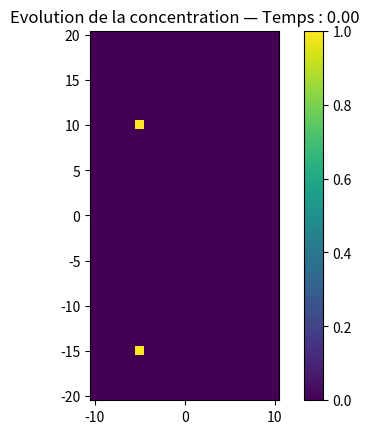
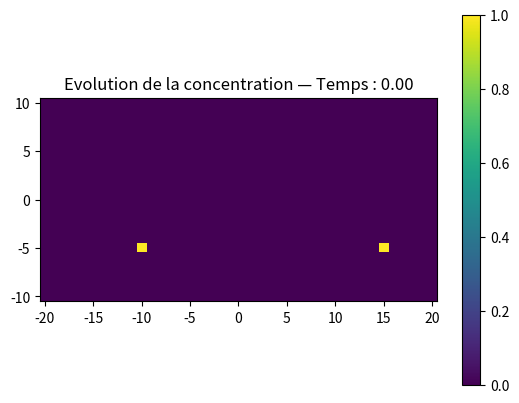
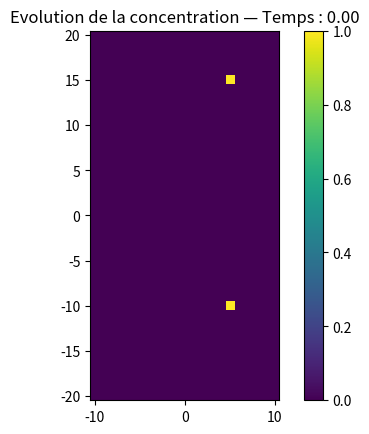
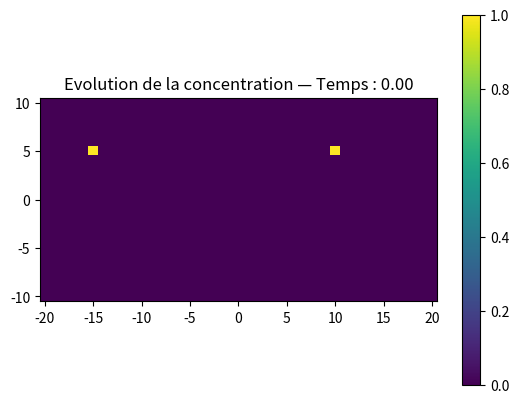

These figures' Python source, in order:
import matplotlib.pyplot as plt
from matplotlib.animation import FuncAnimation
import numpy as np
import time

#Fonction de vérification de la divergence nulle des matrices de vitesse
def Verif_divergence_nulle(U, V, dx, dy):
    div = (np.roll(U, -1, axis=1) - U) / dx + (np.roll(V, -1, axis=0) - V) / dy
    #print(div)
    if np.any(np.abs(div) > 1e-10):
        indices = np.argwhere(np.abs(div) > 1e-10)
        for i, j in indices:
            print(f"Divergence non nulle détectée en ({i},{j}): {div[i,j]}")
        return False
    print("Divergence nulle vérifiée pour toutes les cellules.")
    return True


#Flag pour éviter de vérifier plusieurs fois la stabilité dans une même exécution
flag_stability_checked = False

#Fonction de vérification de la stabilité du schéma
def stabilite_schema(borne, nbre_courant):
    global flag_stability_checked
    if not flag_stability_checked:
        if nbre_courant > borne:
            print("SCHEMA INSTABLE !")
        else:
            print("Condition de stabilité vérifiée.")
        flag_stability_checked = True




#Fonction de reconstruction constante des concentrations aux faces des volumes finis
def construction_constante(C, U, V, dx, dy):
    C_bords_x = np.where(U > 0, np.roll(C, 1, axis=1), C)
    C_bords_y = np.where(V > 0, np.roll(C, 1, axis=0), C)
    return C_bords_x, C_bords_y


#Fonction de reconstruction linéaire des concentrations aux faces des volumes finis
def construction_linéaire(C, U, V, dx, dy):
    C_bords_x = np.where(U > 0,
        np.roll(C, 1, axis=1) + (C - np.roll(C, 2, axis=1)) / (2*dx) * (dx/2),
        C - (np.roll(C, -1, axis=1) - np.roll(C, 1, axis=1)) / (2*dx) * (dx/2)
    )
    C_bords_y = np.where(V > 0,
        np.roll(C, 1, axis=0) + (C - np.roll(C, 2, axis=0)) / (2*dy) * (dy/2),
        C - (np.roll(C, -1, axis=0) - np.roll(C, 1, axis=0)) / (2*dy) * (dy/2)
    )
    return C_bords_x, C_bords_y




#fonction résolution du problème de transport avec un schéma d'Euler explicite
def Euler_explicite(F_construction, C, C_RHS, U, V, dt, dx, dy, nbre_courant):

    #vérification de la stabilité du schéma
    stabilite_schema(1, nbre_courant)

    #matrices des concentrations aux bords
    C_bords_x, C_bords_y = F_construction(C_RHS, U, V, dx, dy)

    #mise à jour de la concentration
    C_new = C - dt* ((np.roll(U * C_bords_x, -1, axis=1) - U * C_bords_x)/dx + (np.roll(V * C_bords_y, -1, axis=0) - V * C_bords_y)/dy)
    return C_new


#fonction résolution du problème de transport avec un schéma de Runge-Kutta d'ordre 2
def Runge_Kutta_2(F_construction, C, C_RHS, U, V, dt, dx, dy, nbre_courant):

    #vérification de la stabilité du schéma
    stabilite_schema(1, nbre_courant)

    #Calcul de C_temp1
    C_temp1 = Euler_explicite(F_construction, C, C, U, V, dt, dx, dy, nbre_courant)

    #Calcul de C_temp2
    C_temp2 = Euler_explicite(F_construction, C, C_temp1, U, V, dt, dx, dy, nbre_courant)

    #mise à jour de la concentration avec la moyenne de C_temp1 et C_temp2 en prenant la moitié du correcteur et du prédicteur pour avoir le 2nd ordre de précision
    C_new = (C_temp1 + C_temp2)/2
    return C_new


def rotation_probleme(C, U, V, angle_degrees):
    if angle_degrees == 90:
        C_rotated = np.rot90(C, 3)
        U_rotated = np.rot90(U, 3)
        V_rotated = np.rot90(V, 3)
        U_rotated, V_rotated = -V_rotated, U_rotated
        return C_rotated, U_rotated, V_rotated
    elif angle_degrees == 180:
        C_rotated = np.rot90(C, 2)
        U_rotated = np.rot90(U, 2)
        V_rotated = np.rot90(V, 2)
        U_rotated, V_rotated = -U_rotated, -V_rotated
        return C_rotated, U_rotated, V_rotated
    elif angle_degrees == 270:
        C_rotated = np.rot90(C, 1)
        U_rotated = np.rot90(U, 1)
        V_rotated = np.rot90(V, 1)
        U_rotated, V_rotated = V_rotated, -U_rotated
        return C_rotated, U_rotated, V_rotated
    else:
        print("Angle de rotation non supporté. Utilisez 90, 180 ou 270 degrés.")
        return C, U, V


#Fonction de création d'un domaine
def domaine(n_x, n_y, dx, dy):
    x = np.linspace(-n_x*dx/2, n_x*dx/2, n_x)
    y = np.linspace(-n_y*dy/2, n_y*dy/2, n_y)
    X, Y = np.meshgrid(x, y)
    return X, Y


#Fonction pour créer un champ de vitesse uniforme
def vitesse_uniforme(n_x, n_y, u_value, v_value):
    U = np.full((n_y, n_x), u_value)
    V = np.full((n_y, n_x), v_value)
    return U, V


#Fonction de création d'un champ de vitesse à partir de la fonction de courant sin(x)
def vitesse_moyenne_bords(fct_courant, n_x, n_y, dx, dy):
    X, Y = domaine(n_x, n_y, dx, dy)
    U_moyen_bords = (fct_courant(X - dx/2, Y + dy/2) - fct_courant(X - dx/2, Y - dy/2))/dy
    V_moyen_bords = -(fct_courant(X + dx/2, Y - dy/2) - fct_courant(X - dx/2, Y - dy/2))/dx
    return U_moyen_bords, V_moyen_bords


def courant_sincos(x, y):
    return np.sin(x)*np.cos(y)


def courant_carrés(x, y):
    return -((x)**2 + (y)**2)/2


#Fonctions de création des conditions initiales de concentration
def concentration_uniforme(n_x, n_y, value):
    C = np.full((n_y, n_x), value)
    return C


def point_concentration_centre(n_x, n_y, value):
    C = np.zeros((n_y, n_x))
    C[int((n_y-1)/2),int((n_x-1)/2)] = value
    return C


def concentration_gaussienne(n_x, n_y, dx, dy, x0, y0, sigma):
    X, Y = domaine(n_x, n_y, dx, dy)
    C = np.exp(-((X - x0)**2 + (Y - y0)**2) / (2 * sigma**2))
    return C




#Fonction d'animation
def animate_concentration(C_evolution, dt, n_x, n_y, dx, dy, interval = 100, save=False, filename="animation.mp4"):
    fig, ax = plt.subplots()
    im = ax.imshow(
        C_evolution[0],
        cmap='viridis',
        origin='lower',
        extent=(-(n_x*dx)/2, (n_x*dx)/2, -(n_y*dy)/2, (n_y*dy)/2)
    )
    plt.colorbar(im, ax=ax)
    ax.set_title(f'Evolution de la concentration — Temps : 0.00')

    #ax.set_xlim(-(n_x*dx)/2, n_x*dx/2)
    #ax.set_ylim(-n_y*dy/2, n_y*dy/2)
    def update(frame):
        im.set_array(C_evolution[frame])
        time = frame * dt
        ax.set_title(f"Evolution de la concentration — Temps : {time:.2f}")
        return [im]

    anim = FuncAnimation(fig, update, frames=len(C_evolution), interval = interval, blit=False)
    if save:
        anim.save(filename)
    else:
        plt.show()
    return anim




#exécution du code
def execution(dx, dy, C, U, V, nbre_courant, n_t, F_construction, F_schéma):

    start = time.time()  # Démarre le chrono

    #Vérification de la divergence nulle du champ de vitesse
    Verif_divergence_nulle(U, V, dx, dy)

    #Calcul du dt à partir du nombre de courant
    matrice_dt = nbre_courant / (np.abs(U)/dx + np.abs(V)/dy)
    dt = np.min(matrice_dt)

    #Liste pour stocker les états successifs de la matrice de concentration
    C_evolution = []
    C_evolution.append(C.copy())

    #itération sur le pas de temps pour faire évoluer la concentration
    for t in np.linspace(dt, n_t*dt, n_t):
        C = F_schéma(F_construction, C, C, U, V, dt, dx, dy, nbre_courant)
        C_evolution.append(C.copy())
    
    end = time.time()     # Arrête le chrono
    execution_time = end - start
    print(f"Temps d'exécution : {execution_time:.5f} secondes")

    #Animation de l'évolution de la concentration
    temps_animation = 6 # Durée totale de l'animation en secondes
    interval = (temps_animation / len(C_evolution)) * 1000  # Intervalle entre les frames en millisecondes
    animate_concentration(C_evolution, dt, C.shape[1], C.shape[0], dx, dy, interval=interval)

    #réinitialisation du flag de stabilité pour un nouvel appel à la fonction d'exécution
    global flag_stability_checked
    flag_stability_checked = False



if __name__ == "__main__":

    #nombre de points selon x et y
    n_x, n_y= 21, 41
    #pas selon x et y
    dx, dy = 1, 1

    #matrice des concentrations au centre des volumes finis
    C = np.zeros((n_y, n_x))
    #matrice des vitesses aux faces verticales des volumes finis
    U = np.zeros((n_y, n_x))
    #matrice des vitesses aux faces horizontales des volumes finis
    V = np.zeros((n_y, n_x))


    #condition initiale sur la concentration
    #C = point_concentration_centre(n_x, n_y, 3)
    C[5,5], C[30,5] = 1, 1
    
    #condition initiale sur les vitesses
    U, V = vitesse_uniforme(n_x, n_y, 1, 1)

    """
    C = concentration_gaussienne(n_x, n_y, dx, dy, 0, 0, 50)
    plt.imshow(C, cmap='viridis', origin='lower')
    plt.colorbar()
    plt.title("Condition initiale de la concentration")
    plt.show()

    #vitesses à divergence nulle
    U, V = vitesse_moyenne_bords(courant_sincos, n_x, n_y, dx, dy)
    X, Y = domaine(n_x, n_y, dx, dy)
    plt.figure()
    plt.quiver(X, Y, U, V, scale=50)
    plt.title("Champ de vitesses")
    plt.show()
    """


    #nombre de courant, nombre de pas, pas de temps
    nbre_courant = 1
    n_t = 20

    #Lancement de l'exécution du code avec les fonctions choisies
    execution(dx, dy, C, U, V, nbre_courant, n_t, construction_constante, Runge_Kutta_2)

    #rotation du problème de 90, 180 et 270 degrés
    C, U, V = rotation_probleme(C, U, V, 90)
    execution(dx, dy, C, U, V, nbre_courant, n_t, construction_constante, Runge_Kutta_2)

    C, U, V = rotation_probleme(C, U, V, 90)
    execution(dx, dy, C, U, V, nbre_courant, n_t, construction_constante, Runge_Kutta_2)

    C, U, V = rotation_probleme(C, U, V, 90)
    execution(dx, dy, C, U, V, nbre_courant, n_t, construction_constante, Runge_Kutta_2)

    #à faire :
    #- faire que la divergence soit nulle pour le champ de vitesse
    #- faire une fonction qui donne la précision du schéma utilisé en comparant avec la solution exacte (cas test)
